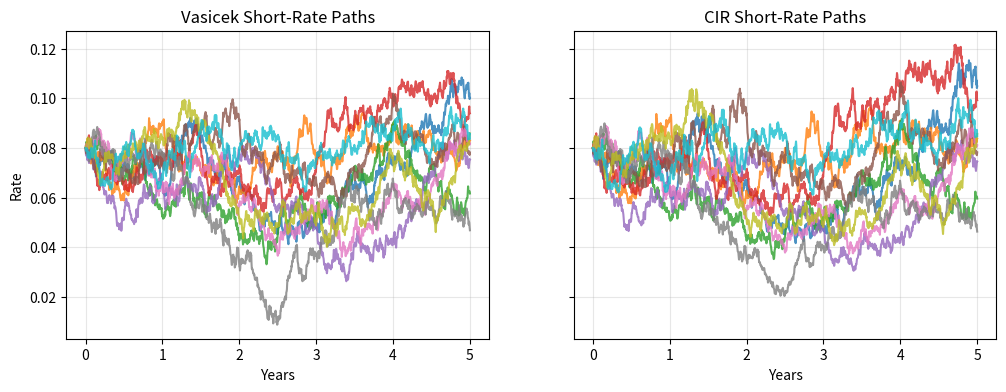

This chart was generated by the following Python code:
import numpy as np
import pandas as pd
import matplotlib.pyplot as plt

def simulate_vasicek(
    r0=0.08, kappa=0.60, theta=0.06, sigma=0.02, years=5, steps_per_year=252, paths=20, seed=42
):
    rng = np.random.default_rng(seed)
    dt = 1 / steps_per_year
    steps = int(years * steps_per_year)
    rates = np.empty((steps + 1, paths))
    rates[0] = r0

    for step in range(1, steps + 1):
        shock = rng.normal(0, np.sqrt(dt), size=paths)
        rates[step] = rates[step - 1] + kappa * (theta - rates[step - 1]) * dt + sigma * shock

    index = np.linspace(0, years, steps + 1)
    return pd.DataFrame(rates, index=index)


vasicek_paths = simulate_vasicek()
vasicek_paths.head()

def simulate_cir(
    r0=0.08, kappa=0.60, theta=0.06, sigma=0.08, years=5, steps_per_year=252, paths=20, seed=42
):
    rng = np.random.default_rng(seed)
    dt = 1 / steps_per_year
    steps = int(years * steps_per_year)
    rates = np.empty((steps + 1, paths))
    rates[0] = r0

    for step in range(1, steps + 1):
        previous = np.maximum(rates[step - 1], 0)
        shock = rng.normal(0, np.sqrt(dt), size=paths)
        rates[step] = previous + kappa * (theta - previous) * dt + sigma * np.sqrt(previous) * shock
        rates[step] = np.maximum(rates[step], 0)

    index = np.linspace(0, years, steps + 1)
    return pd.DataFrame(rates, index=index)


cir_paths = simulate_cir()
cir_paths.head()

fig, axes = plt.subplots(1, 2, figsize=(12, 4), sharey=True)

vasicek_paths.iloc[:, :10].plot(ax=axes[0], legend=False, alpha=0.8)
axes[0].set_title("Vasicek Short-Rate Paths")
axes[0].set_xlabel("Years")
axes[0].set_ylabel("Rate")
axes[0].grid(True, alpha=0.3)

cir_paths.iloc[:, :10].plot(ax=axes[1], legend=False, alpha=0.8)
axes[1].set_title("CIR Short-Rate Paths")
axes[1].set_xlabel("Years")
axes[1].grid(True, alpha=0.3)

plt.show()
